Run: headless pygame with SDL's dummy video driver; simulated clock (each Clock.tick advances the game by its frame time, no real sleeping); random seed 0; keys injected as events and as key.get_pressed() state; no mouse input.
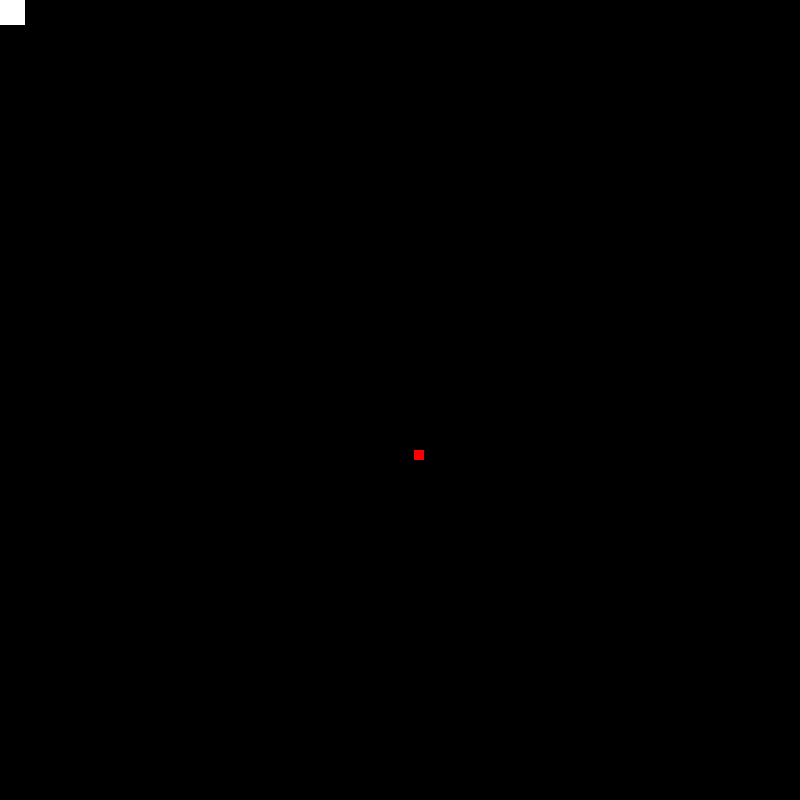
Frame 1 of 2 · flips 1–60 · no input
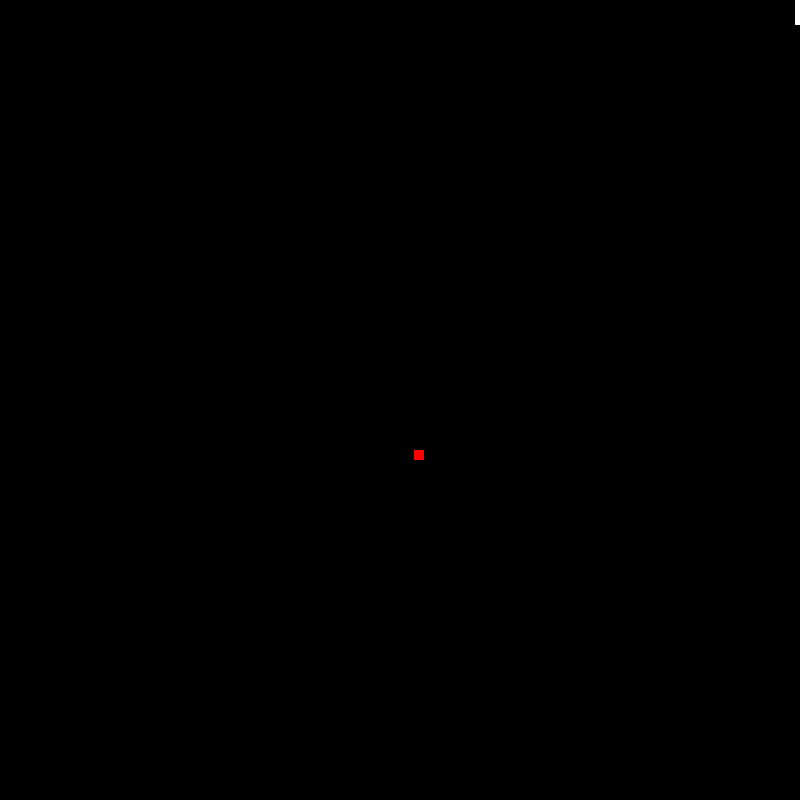
Frame 2 of 2 · flips 61–180 · tapped SPACE, RETURN · held RIGHT (→), D (game ended)

The pygame program that drew these frames:

import pygame
import random

pygame.init()

Colors = {
    "black":(0,0,0),
    "white":(255,255,255),
    "red":(255,0,0)
}

Config = {
    "SCREEN_WIDTH":800,
    "SCREEN_HEIGHT":800,
    "BACKGROUND_COLOR":Colors["black"],
}

Player = {
    "player_x":0,
    "player_y":0,
    "player_width":25,
    "player_height":25,
    "player_parts":3,
    "player_move_speed":15,
    "actualyMove":0
}

Food = {
    "food_x":100,
    "food_y":100,
    "food_width":10,
    "food_height":10,
    "food_color":Colors["red"],
    "food_amount":0
}

screen = pygame.display.set_mode((Config["SCREEN_WIDTH"], Config["SCREEN_HEIGHT"]))
clock = pygame.time.Clock()

def randomFoodLocation():
    Food["food_x"] = round(random.randrange(20, Config["SCREEN_WIDTH"]-20))
    Food['food_y'] = round(random.randrange(20, Config["SCREEN_HEIGHT"]-20))


def main():
    run = True

    while run:
        # Draw the player,fill the screen,initialize the key

        screen.fill(Config["BACKGROUND_COLOR"])
        player = pygame.draw.rect(screen,Colors["white"],(Player["player_x"],Player["player_y"],Player["player_width"],Player["player_height"]))
        key = pygame.key.get_pressed()

        # Food spawning and eating food

        food = pygame.draw.rect(screen,Food["food_color"],(Food['food_x'],Food['food_y'],Food['food_width'],Food['food_height']))
        if Food["food_amount"] == 0:
            randomFoodLocation()
            Food["food_amount"] += 1

        eating = player.colliderect(food)
        if eating == True:
            Food["food_amount"] -=1

        # Player move and quit the game

        for event in pygame.event.get():
            if event.type == pygame.QUIT:
                run = False
            if event.type == pygame.KEYDOWN:
                if event.key == pygame.K_w and Player["actualyMove"] != "Down":
                    Player["actualyMove"] = "Top"
                elif event.key == pygame.K_s and Player["actualyMove"] != "Top":
                    Player["actualyMove"] = "Down"
                elif event.key == pygame.K_a and Player["actualyMove"] != "Right":
                    Player["actualyMove"] = "Left"
                elif event.key == pygame.K_d and Player["actualyMove"] != "Left":
                    Player["actualyMove"] = "Right"

        # Blocking the keyboard movement 

        if Player["actualyMove"] == "Left":
            Player["player_x"]-= Player["player_move_speed"]
        elif Player["actualyMove"] == "Right":
            Player["player_x"] += Player["player_move_speed"]
        elif Player["actualyMove"] == "Top":
            Player["player_y"] -= Player["player_move_speed"]
        elif Player["actualyMove"] == "Down":
            Player["player_y"] += Player["player_move_speed"]

        # Lose condition

        if Player["player_x"] < 0 or Player["player_x"] > Config["SCREEN_WIDTH"] or Player["player_y"] < 0 or Player["player_y"] > Config["SCREEN_HEIGHT"]:
            break

        clock.tick(20)
        pygame.display.update()

    pygame.quit()

if __name__ == "__main__":
    main()
